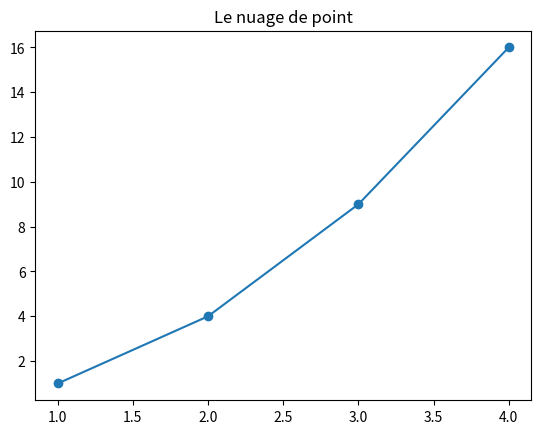

The script that saved this image: (Note: this script raises an exception after producing the figure.)
"""
- A l'aide de matplotlib tracer la courbe telle que x = [1, 2, 3, 4] et y = [1, 4, 9, 16]
- A l'aide de matplotlib tracer le nuage de point tel quel que x = [1, 2, 3, 4] et y = [1, 4, 9, 16].
- Ensuite, ecrire un programme qui demande à l'utilisateur:
  - la liste des abscices
  - la liste des ordonnées
  - s'il veut tracer une courbe ou un nuage de point
  - le programme devra ensuite faire le tracé suivant ce que l'utilisateur aura saisi
"""

import matplotlib.pyplot as plt
x = [1, 2, 3, 4] 
y = [1, 4, 9, 16]

plt.plot(x,y)
plt.title("La courbe")
plt.show()

plt.scatter(x,y)
plt.title("Le nuage de point")
plt.show()

abs = input("Entrer la liste des abscices (séparé par un espaces) ").split(" ")
ord = input("Entrer la liste des ordonnés (séparé par un espaces) ").split(" ")

plt.plot(abs,ord)
plt.title("Representation de votre courbe")
plt.show()
